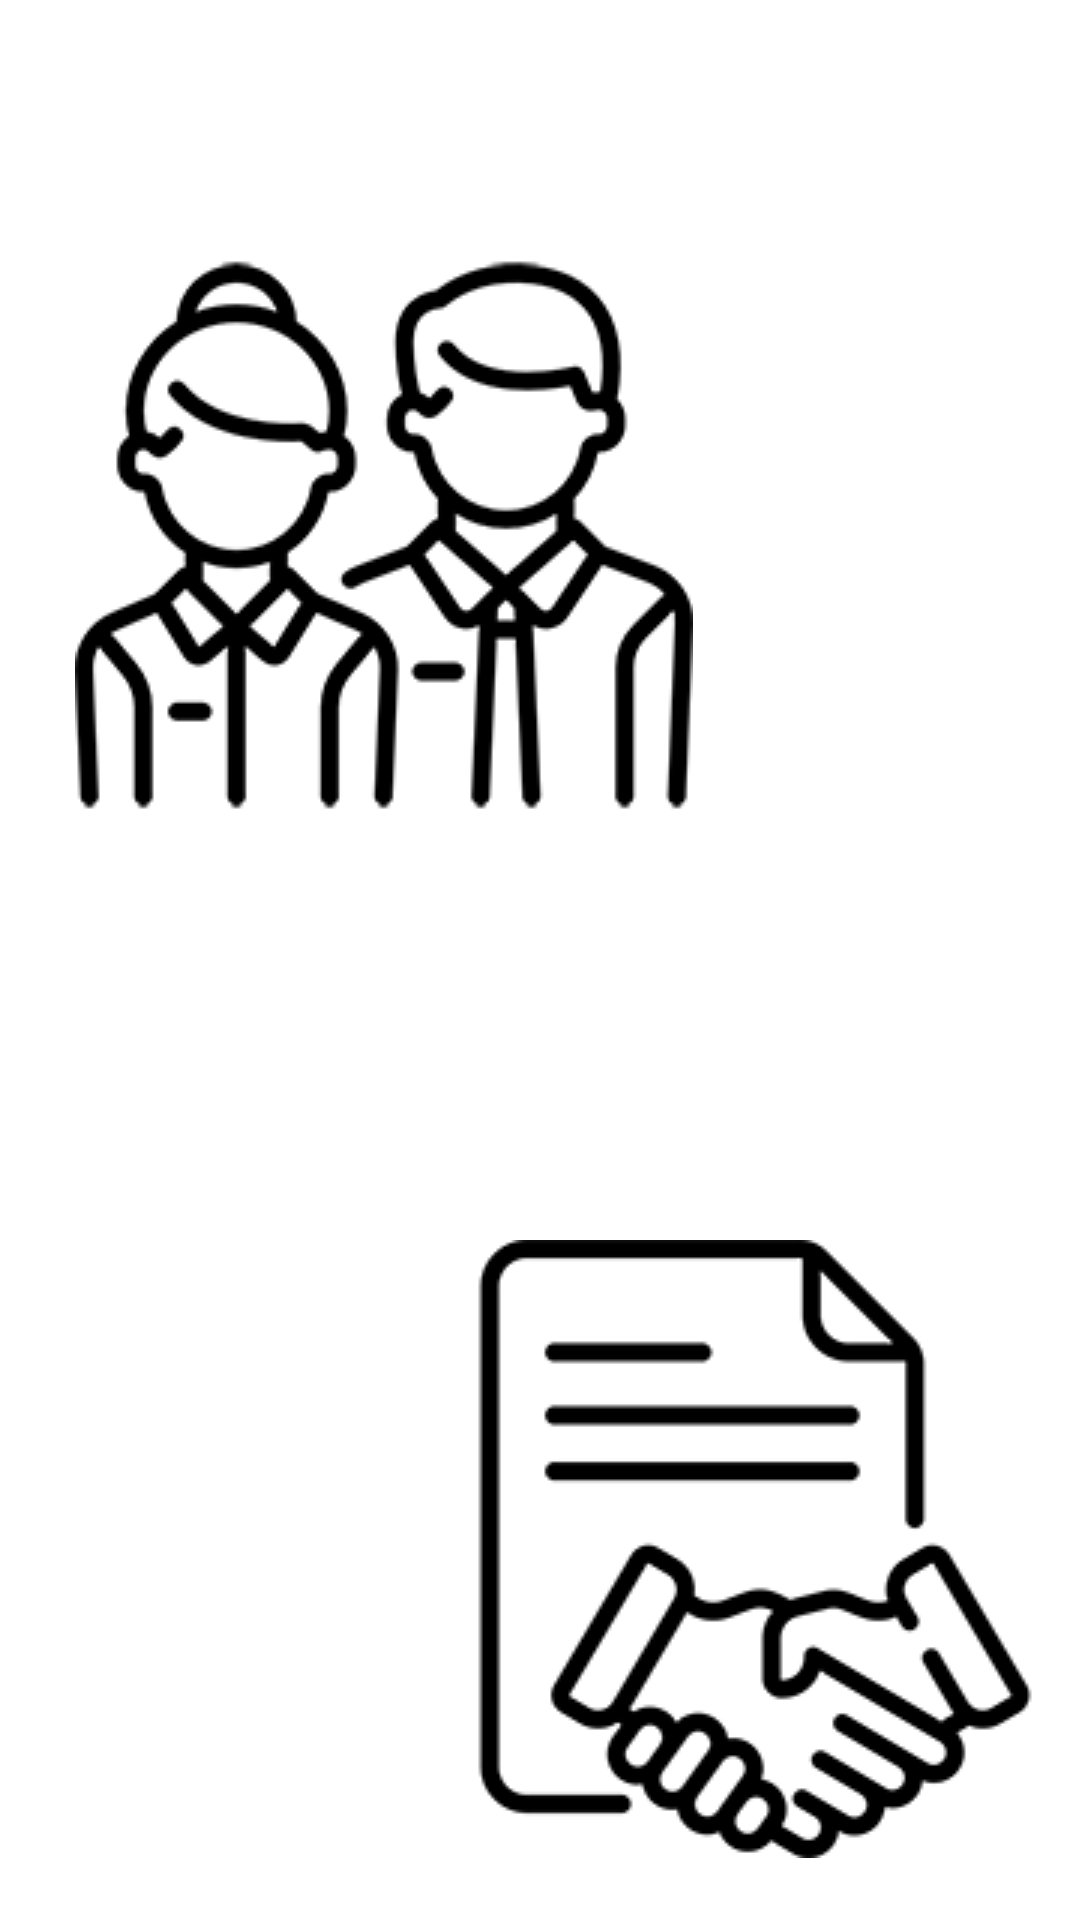

Produce the Android XML layout that renders to this screen, including the resource entries it uses.
<!-- AndroidManifest.xml: application theme Theme.DAGBOOK -->
<!-- res/layout/fragment_home.xml -->
<?xml version="1.0" encoding="utf-8"?>
<RelativeLayout xmlns:android="http://schemas.android.com/apk/res/android"
    xmlns:app="http://schemas.android.com/apk/res-auto"
    xmlns:tools="http://schemas.android.com/tools"
    android:layout_width="match_parent"
    android:layout_height="match_parent"
    tools:context=".controlador.ui.home.HomeFragment"
    android:background="@drawable/background_page"
    >

    <LinearLayout
        android:layout_width="match_parent"
        android:layout_height="match_parent"
        android:orientation="vertical">
        <TextView
            android:id="@+id/textView0"
            android:layout_width="match_parent"
            android:layout_height="wrap_content"
            android:layout_marginTop="20dp"
            android:text="Bienvenido"
            android:textSize="30dp"
            android:textAlignment="center"
            android:textColor="@color/white"/>

        <ImageButton
            android:id="@+id/btnprospectos"
            android:layout_width="wrap_content"
            android:layout_height="196dp"
            android:layout_marginLeft="15dp"
            android:layout_marginTop="20dp"
            android:background="@drawable/shape_targetbuttons"
            android:padding="10dp"
            app:srcCompat="@drawable/prospectos206" />

        <TextView
            android:id="@+id/textView"
            android:layout_width="225dp"
            android:layout_height="wrap_content"
            android:layout_marginLeft="15dp"
            android:layout_marginTop="10dp"
            android:layout_marginRight="150dp"
            android:text="Prospectos"
            android:textAlignment="center"
            android:textColor="@color/white"
            android:textSize="20dp"/>


        <ImageButton
            android:id="@+id/btncontratos"
            android:layout_width="223dp"
            android:layout_height="wrap_content"
            android:layout_marginLeft="140dp"
            android:layout_marginTop="90dp"
            android:background="@drawable/shape_targetbuttons"
            android:padding="10dp"
            app:srcCompat="@drawable/contratos206" />

        <TextView
            android:id="@+id/textView2"
            android:layout_width="224dp"
            android:layout_height="wrap_content"
            android:layout_marginLeft="150dp"
            android:layout_marginTop="10dp"
            android:text="Contratos"
            android:textAlignment="center"
            android:textColor="@color/white"
            android:textSize="20dp" />

    </LinearLayout>
</RelativeLayout>
<!-- resources referenced by this layout -->
<resources>
  <color name="white">#FFFFFFFF</color>
  <!-- drawable contratos206: png bitmap (drawable, 6690 bytes) -->
  <!-- drawable prospectos206: png bitmap (drawable, 9376 bytes) -->
  <!-- drawable shape_targetbuttons (drawable) -->
  <?xml version="1.0" encoding="utf-8"?>
  <shape xmlns:android="http://schemas.android.com/apk/res/android">
      <gradient android:centerColor="@color/white"/>
      <corners android:topLeftRadius="40dp"
          android:radius="40dp"/>
  </shape>
  <style name="Theme.DAGBOOK" parent="Theme.MaterialComponents.DayNight.NoActionBar">
          
          <item name="colorPrimary">@color/purple_500</item>
          <item name="colorPrimaryVariant">@color/purple_700</item>
          <item name="colorOnPrimary">@color/white</item>
          
          <item name="colorSecondary">@color/teal_200</item>
          <item name="colorSecondaryVariant">@color/teal_700</item>
          <item name="colorOnSecondary">@color/black</item>
          
          <item name="android:statusBarColor">?attr/colorPrimaryVariant</item>
          
      </style>
  <color name="purple_500">#004581</color>
  <color name="purple_700">#004581</color>
  <color name="teal_200">#FF03DAC5</color>
  <color name="teal_700">#FF018786</color>
  <color name="black">#FF000000</color>
</resources>
